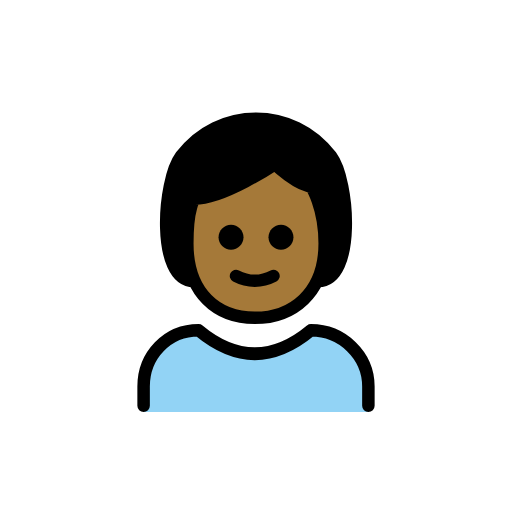
t = 0.00 s
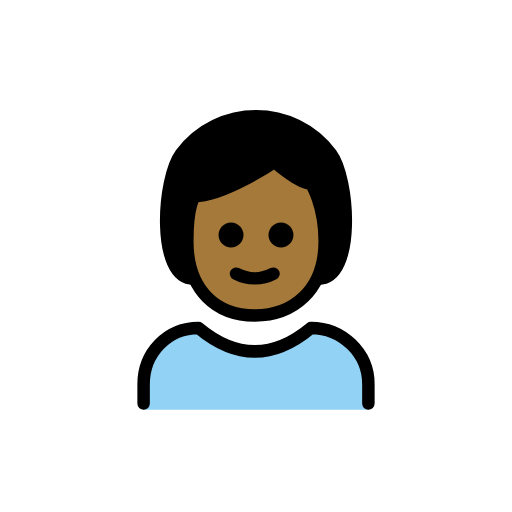
t = 0.48 s
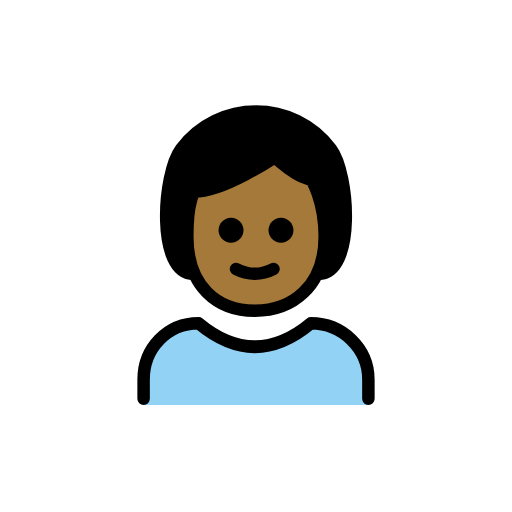
t = 1.43 s
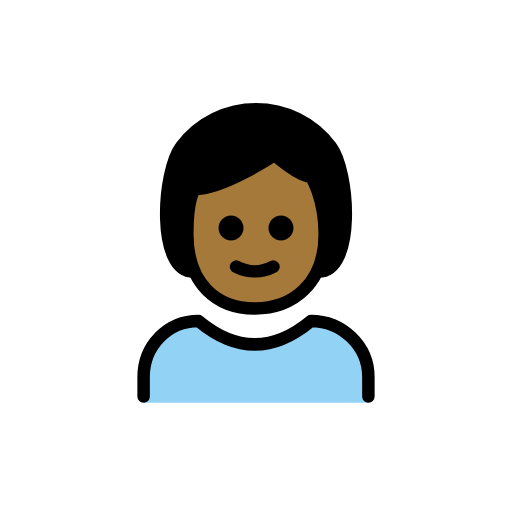
t = 1.90 s
t = 2.38 s: frame unchanged from t = 1.43 s, image omitted
t = 3.33 s: frame unchanged from t = 0.48 s, image omitted

The animated SVG that drew these frames (rendered in a browser with its animation timeline set to each time). Animation: 1 SMIL element (animateTransform=1); one cycle of 3.80 s, repeats indefinitely.

<?xml version='1.0' encoding='utf-8'?>
<svg xmlns="http://www.w3.org/2000/svg" id="emoji" viewBox="-5 -5 82 82" width="200" height="200" role="img">
  <title>OpenMoji: child: medium-dark skin tone</title><g><g id="color">
    <path fill="#92D3F5" d="M18,61v-4.1c0-5,3.8-9,8.8-9c6,5,12,5,18,0c5,0,9.2,4,9.2,9V61" />
  </g>
  <g id="hair">
    <path fill="#000000" d="M26,40c-6,0-5-16-2-20c6-8,18-8,24,0c3,4,4,20-2,20" />
  </g>
  <g id="skin">
    <path fill="#a57939" d="M25,34c0,8,4.8,11.9,10.8,11.9S47,42,47,34c0-5.9-2.2-9.2-2.2-9.2c-2,0-5.8-3.5-5.8-3.5s-8.2,5.5-12.8,5.5 C26.2,26.8,25,28,25,34z" />
  </g>
  <g id="skin-shadow" />
  <g id="line">
    <path fill="none" stroke="#000000" stroke-linecap="round" stroke-linejoin="round" stroke-width="2" d="M26,40c-6,0-5-16-2-20 c6-8,18-8,24,0c3,4,4,20-2,20" />
    <path fill="none" stroke="#000000" stroke-linecap="round" stroke-linejoin="round" stroke-width="2" d="M18,60v-3.1 c0-5,3.8-9,8.8-9c6,5,12,5,18,0c5,0,9.2,4,9.2,9V60" />
    <path d="M42,33c0,1.1-0.9,2-2,2s-2-0.9-2-2s0.9-2,2-2S42,31.9,42,33" />
    <path d="M34,33c0,1.1-0.9,2-2,2s-2-0.9-2-2s0.9-2,2-2C33.1,31,34,31.9,34,33" />
    <path fill="none" stroke="#000000" stroke-linejoin="round" stroke-width="2" d="M25,34c0,8,4.8,11.9,10.8,11.9S47,42,47,34 c0-5.9-2.2-9.2-2.2-9.2c-2,0-5.8-3.5-5.8-3.5s-8.2,5.5-12.8,5.5C26.2,26.8,25,28,25,34z" />
    <path fill="none" stroke="#000000" stroke-linecap="round" stroke-linejoin="round" stroke-width="2" d="M32.8,39.2 c1.9,1,4.1,1,6,0" />
  </g>
<animateTransform attributeName="transform" type="translate" values="0 0;0 -1.5;0 0" dur="3.8s" repeatCount="indefinite" /></g></svg>
